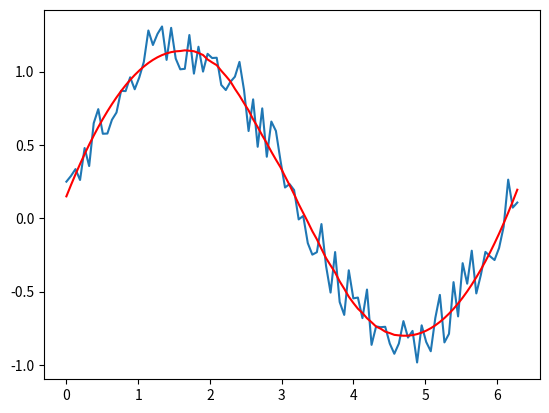

Python code for this plot:
import numpy as np
import matplotlib.pyplot as plt
from scipy.signal import savgol_filter

x = np.linspace(0,2*np.pi,100)
y = np.sin(x) + np.random.random(100) * 0.4
yhat = savgol_filter(y, 51, 3)  # window size 51, polynomial order 3

plt.plot(x,y)
plt.plot(x,yhat, color='red')
plt.show()
